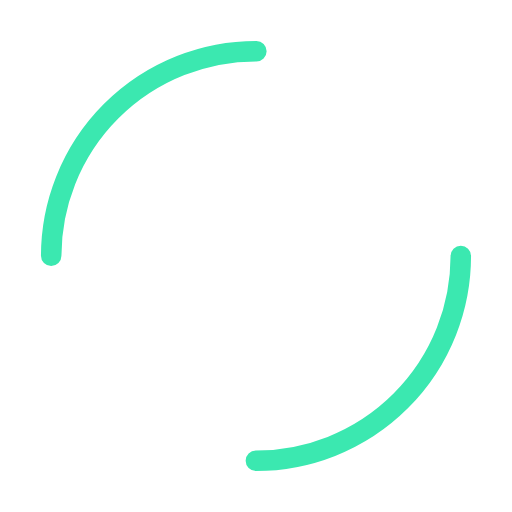
t = 0.00 s
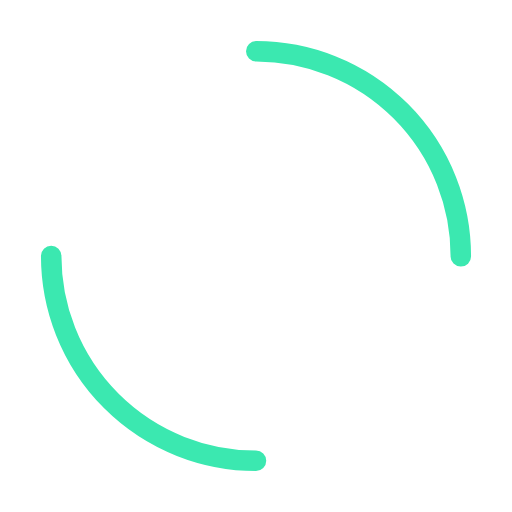
t = 0.25 s
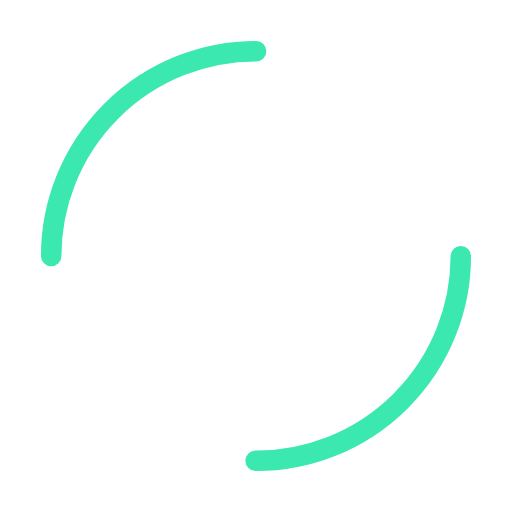
t = 0.50 s
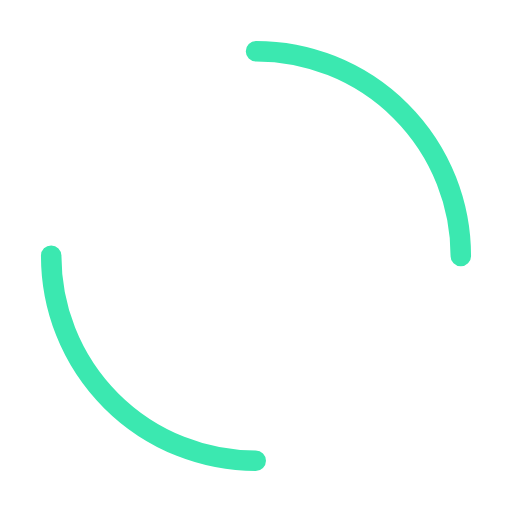
t = 0.75 s

The animated SVG that drew these frames (rendered in a browser with its animation timeline set to each time). Animation: 1 SMIL element (animateTransform=1); one cycle of 1.00 s, repeats indefinitely.

<svg width="200px"  height="200px"  xmlns="http://www.w3.org/2000/svg" viewBox="0 0 100 100" preserveAspectRatio="xMidYMid" class="lds-dual-ring" style="background: none;"><circle cx="50" cy="50" ng-attr-r="{{config.radius}}" ng-attr-stroke-width="{{config.width}}" ng-attr-stroke="{{config.stroke}}" ng-attr-stroke-dasharray="{{config.dasharray}}" fill="none" stroke-linecap="round" r="40" stroke-width="4" stroke="#3be8b0" stroke-dasharray="62.83185307179586 62.83185307179586" transform="rotate(246 50 50)"><animateTransform attributeName="transform" type="rotate" calcMode="linear" values="0 50 50;360 50 50" keyTimes="0;1" dur="1s" begin="0s" repeatCount="indefinite"></animateTransform></circle></svg>